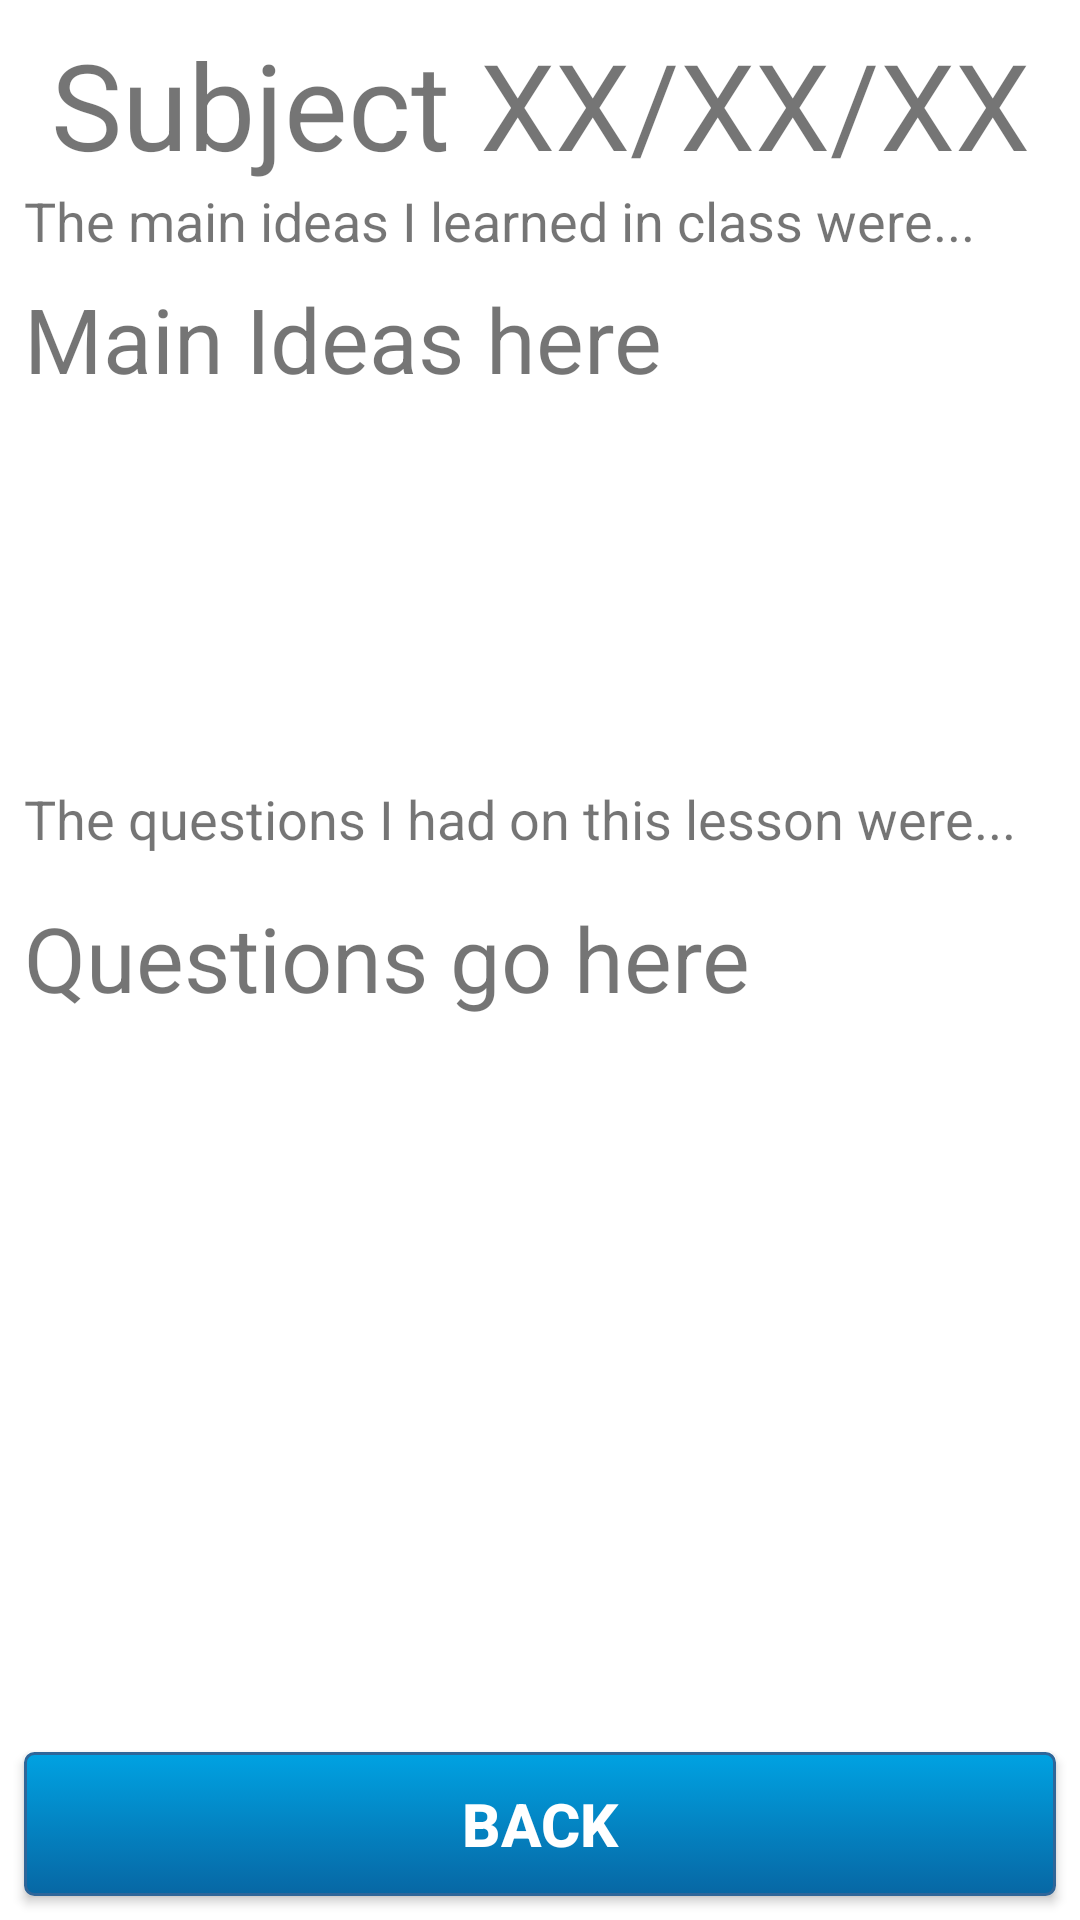

Produce the Android XML layout that renders to this screen, including the resource entries it uses.
<!-- AndroidManifest.xml: application theme AppTheme -->
<!-- res/layout/activity_display_paper.xml -->
<?xml version="1.0" encoding="utf-8"?>
<android.support.constraint.ConstraintLayout xmlns:android="http://schemas.android.com/apk/res/android"
    xmlns:app="http://schemas.android.com/apk/res-auto"
    xmlns:tools="http://schemas.android.com/tools"
    android:layout_width="match_parent"
    android:layout_height="match_parent"
    android:background="#FFFFFF"
    tools:context="com.loftydevelopment.oneminutepaper.DisplayPaperActivity">

    <TextView
        android:id="@+id/textViewSubject"
        android:layout_width="wrap_content"
        android:layout_height="wrap_content"
        android:layout_marginEnd="8dp"
        android:layout_marginLeft="8dp"
        android:layout_marginRight="8dp"
        android:layout_marginStart="8dp"
        android:layout_marginTop="8dp"
        android:text="Subject XX/XX/XX"
        android:textAlignment="center"
        android:textSize="40sp"
        app:layout_constraintLeft_toLeftOf="parent"
        app:layout_constraintRight_toRightOf="parent"
        app:layout_constraintTop_toTopOf="parent" />

    <TextView
        android:id="@+id/mainIdeasHeader"
        android:layout_width="wrap_content"
        android:layout_height="wrap_content"
        android:layout_marginLeft="8dp"
        android:layout_marginStart="8dp"
        android:text="The main ideas I learned in class were..."
        android:textSize="18sp"
        app:layout_constraintLeft_toLeftOf="parent"
        app:layout_constraintTop_toBottomOf="@+id/textViewSubject" />

    <TextView
        android:id="@+id/textViewMainIdeas"
        android:layout_width="0dp"
        android:layout_height="160dp"
        android:layout_marginEnd="8dp"
        android:layout_marginLeft="8dp"
        android:layout_marginRight="8dp"
        android:layout_marginStart="8dp"
        android:layout_marginTop="7dp"
        android:scrollbars="vertical"
        android:text="Main Ideas here"
        android:textSize="30sp"
        app:layout_constraintHorizontal_bias="0.0"
        app:layout_constraintLeft_toLeftOf="parent"
        app:layout_constraintRight_toRightOf="parent"
        app:layout_constraintTop_toBottomOf="@+id/mainIdeasHeader"
        android:fadeScrollbars="true"
        />

    <TextView
        android:id="@+id/questionsHeader"
        android:layout_width="wrap_content"
        android:layout_height="wrap_content"
        android:layout_marginLeft="8dp"
        android:layout_marginStart="8dp"
        android:layout_marginTop="8dp"
        android:text="The questions I had on this lesson were..."
        android:textSize="18sp"
        app:layout_constraintLeft_toLeftOf="parent"
        app:layout_constraintTop_toBottomOf="@+id/textViewMainIdeas" />

    <TextView
        android:id="@+id/textViewQuestions"
        android:layout_width="0dp"
        android:layout_height="160dp"
        android:layout_marginEnd="8dp"
        android:layout_marginLeft="8dp"
        android:layout_marginRight="8dp"
        android:layout_marginStart="8dp"
        android:layout_marginTop="14dp"
        android:scrollbars="vertical"
        android:text="Questions go here"
        android:textSize="30sp"
        app:layout_constraintHorizontal_bias="0.0"
        app:layout_constraintLeft_toLeftOf="parent"
        app:layout_constraintRight_toRightOf="parent"
        app:layout_constraintTop_toBottomOf="@+id/questionsHeader"
        android:fadeScrollbars="true"/>

    <Button
        android:id="@+id/buttonBack"
        style="@style/main_menu"
        android:layout_width="0dp"
        android:layout_height="wrap_content"
        android:layout_marginBottom="8dp"
        android:layout_marginEnd="8dp"
        android:layout_marginLeft="8dp"
        android:layout_marginRight="8dp"
        android:layout_marginStart="8dp"
        android:background="@drawable/blue_menu_btn"
        android:onClick="backOnClick"
        android:text="Back"
        app:layout_constraintBottom_toBottomOf="parent"
        app:layout_constraintLeft_toLeftOf="parent"
        app:layout_constraintRight_toRightOf="parent" />

</android.support.constraint.ConstraintLayout>
<!-- resources referenced by this layout -->
<resources>
  <!-- drawable blue_menu_btn (drawable) -->
  <?xml version="1.0" encoding="utf-8"?>
  <selector xmlns:android="http://schemas.android.com/apk/res/android">
  
      <item android:state_pressed="true">
          <shape>
              <solid
                  android:color="@color/blue_base" />
              <stroke
                  android:width="1dp"
                  android:color="@color/blue_stroke" />
              <corners
                  android:radius="3dp" />
              <padding
                  android:left="40dp"
                  android:right="40dp" />
  
          </shape>
      </item>
  
      <item>
          <shape>
              <gradient
                  android:startColor="@color/blue_gradientS"
                  android:endColor="@color/blue_gradientE"
                  android:angle="270" />
              <stroke
                  android:width="1dp"
                  android:color="@color/blue_stroke" />
              <corners
                  android:radius="3dp" />
              <padding
                  android:left="40dp"
                  android:right="40dp" />
          </shape>
      </item>
  
  </selector>
  <style name="main_menu">
          <item name="android:layout_width">fill_parent</item>
          <item name="android:layout_height">55dp</item>
          <item name="android:textColor">#FFFFFF</item>
          <item name="android:gravity">center</item>
          <item name="android:layout_marginLeft">45dp</item>
          <item name="android:layout_marginRight">45dp</item>
          <item name="android:textSize">20sp</item>
          <item name="android:textStyle">bold</item>
          
          <item name="android:shadowDx">1</item>
          <item name="android:shadowDy">1</item>
          <item name="android:shadowRadius">4</item>
      </style>
  <style name="AppTheme" parent="Theme.AppCompat.Light.DarkActionBar">
          
          <item name="colorPrimary">@color/colorPrimary</item>
          <item name="colorPrimaryDark">@color/colorPrimaryDark</item>
          <item name="colorAccent">@color/colorAccent</item>
      </style>
  <color name="blue_base">#449def</color>
  <color name="blue_stroke">#2F6699</color>
  <color name="blue_gradientS">#00a2e2</color>
  <color name="blue_gradientE">#0767a4</color>
  <color name="colorPrimary">#0767a4</color>
  <color name="colorPrimaryDark">#0767a4</color>
  <color name="colorAccent">#2F6699</color>
</resources>
